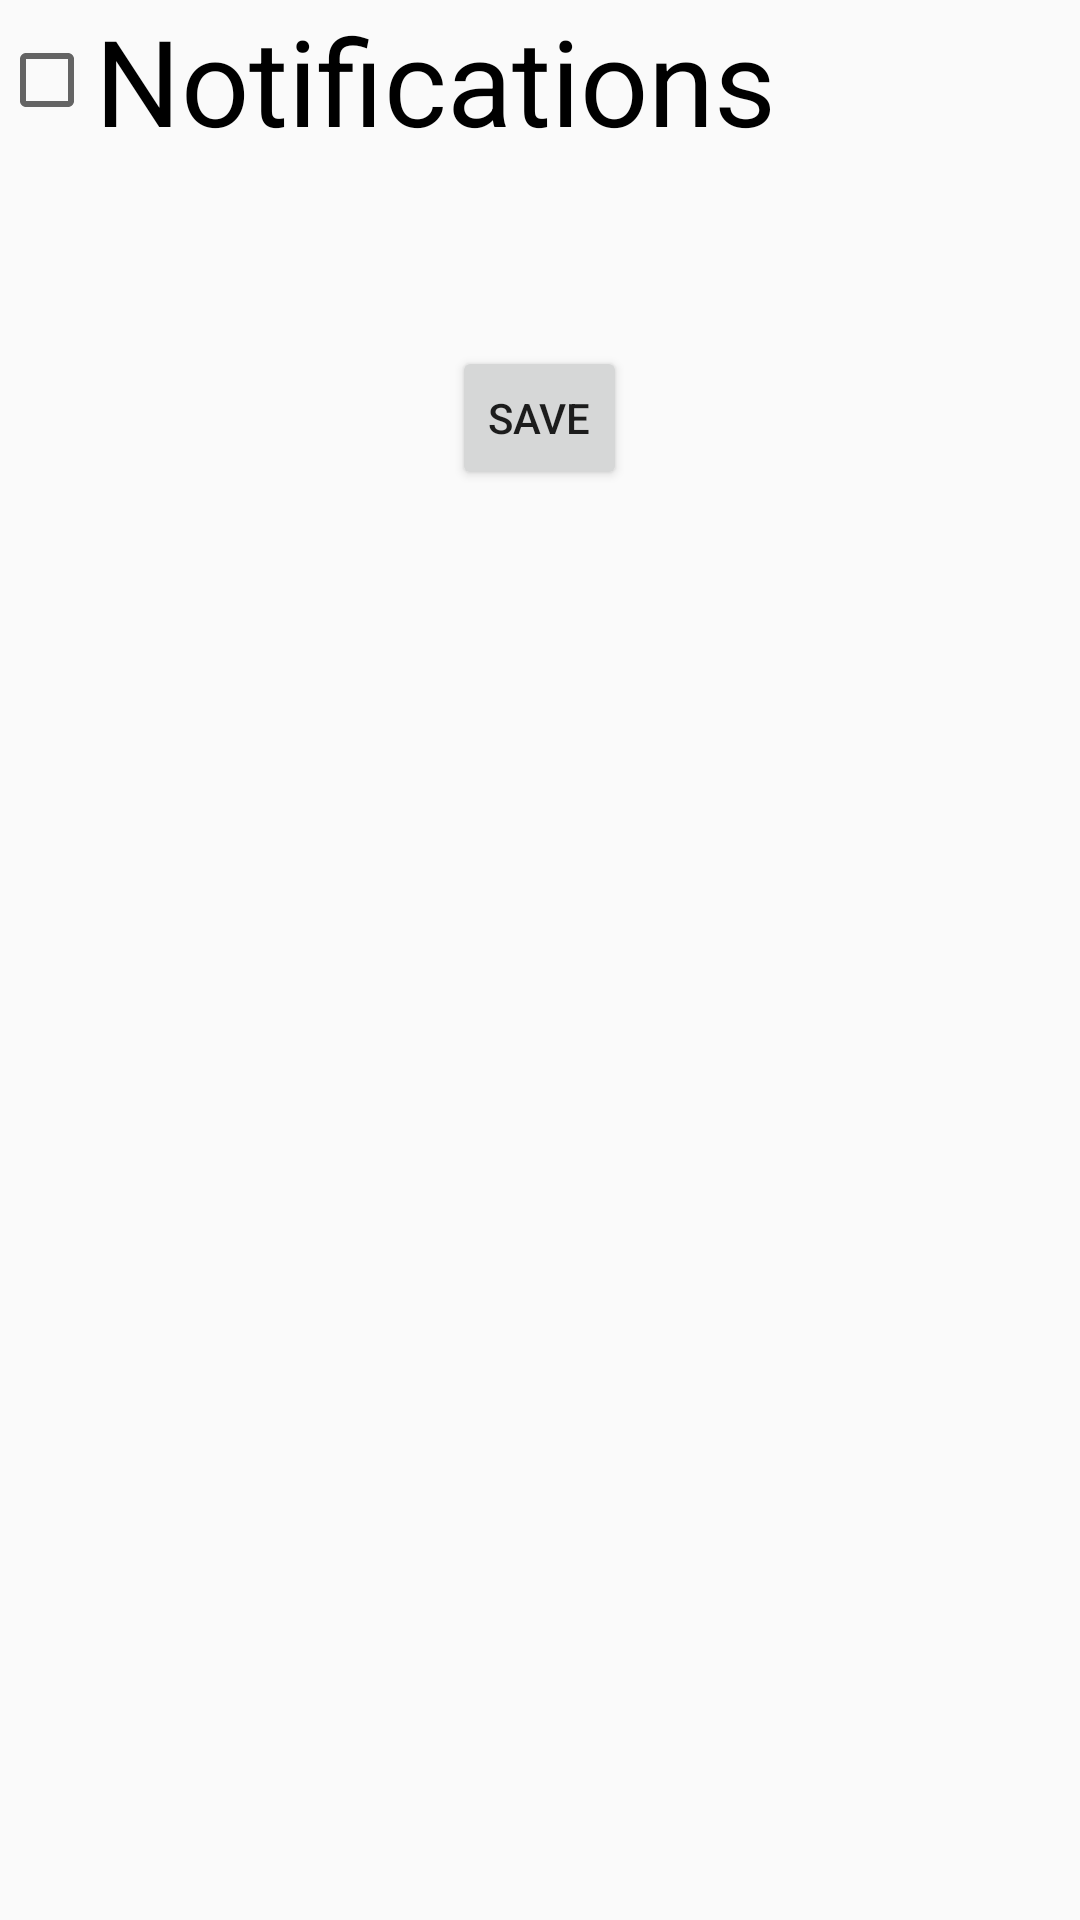

Android layout source for this screen:
<!-- AndroidManifest.xml: application theme CustomActionBarTheme -->
<!-- res/layout/activity_settings.xml -->
<RelativeLayout xmlns:android="http://schemas.android.com/apk/res/android"
    xmlns:tools="http://schemas.android.com/tools"
    android:layout_width="match_parent"
    android:layout_height="match_parent"
    android:paddingLeft="@dimen/activity_horizontal_margin"
    android:paddingRight="@dimen/activity_horizontal_margin"
    android:paddingTop="@dimen/activity_vertical_margin"
    android:paddingBottom="@dimen/activity_vertical_margin"
    tools:context="com.ryx.notes.Settings">

    <CheckBox
        android:layout_width="wrap_content"
        android:layout_height="wrap_content"
        android:text="Notifications"
        android:id="@+id/notifcheckBox"
        android:checked="false"
        android:textSize="40dp"
        android:layout_alignParentTop="true"
        android:layout_alignParentLeft="true"
        android:layout_alignParentStart="true" />

    <Button
        style="?android:attr/buttonStyleSmall"
        android:layout_width="wrap_content"
        android:layout_height="wrap_content"
        android:text="SAVE"
        android:id="@+id/savebutton"
        android:layout_marginTop="62dp"
        android:layout_below="@+id/notifcheckBox"
        android:layout_centerHorizontal="true" />

</RelativeLayout>
<!-- resources referenced by this layout -->
<resources>
  <style name="CustomActionBarTheme" parent="@style/Theme.AppCompat.Light">
          <item name="android:actionBarStyle">@style/MyActionBar</item>
          <item name="android:actionBarTabTextStyle">@style/MyActionBarTabText</item>
          <item name="android:actionMenuTextColor">@color/red</item>
  
          
          <item name="actionBarStyle">@style/MyActionBar</item>
          <item name="actionBarTabTextStyle">@style/MyActionBarTabText</item>
          <item name="actionMenuTextColor">@color/red</item>
      </style>
  <style name="MyActionBar" parent="@style/Widget.AppCompat.ActionBar">
          <item name="android:titleTextStyle">@style/MyActionBarTitleText</item>
          <item name="android:background">@color/gray</item>
  
  
          
          <item name="titleTextStyle">@style/MyActionBarTitleText</item>
          <item name="background">@color/gray</item>
      </style>
  <style name="MyActionBarTabText" parent="@style/Widget.AppCompat.ActionBar.TabText">
          <item name="android:textColor">@color/pink</item>
          
      </style>
  <color name="red">#ff00</color>
  <style name="MyActionBarTitleText" parent="@style/TextAppearance.AppCompat.Widget.ActionBar.Title">
          <item name="android:textColor">@color/pink</item>
          
      </style>
  <color name="gray">#cccccc</color>
  <color name="pink">#cc3366</color>
</resources>
